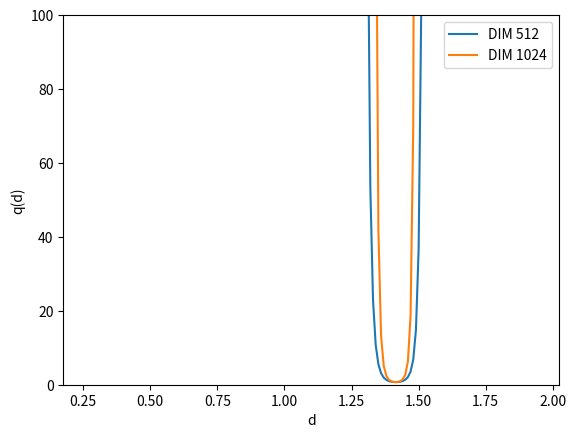

Write Python code to recreate this figure.
import numpy as np
import math
import matplotlib.pyplot as plt
def pdf_distance(d, n):
    y_n = d**(n-2) * (1-0.25*d**2)**((n-3)/2)

    return y_n

d = np.arange(0, 2,0.01)


pdf_512 = pdf_distance(d, 512.0)
pdf_1024 = pdf_distance(d, 1024.0)
plt.figure()
plt.plot(d,1/pdf_512, label="DIM 512")
plt.plot(d,1/pdf_1024, label='DIM 1024')
plt.legend(loc = 'best')
plt.xlabel("d")
plt.ylabel("q(d)")
plt.ylim(0,100)
plt.show()

print(d)